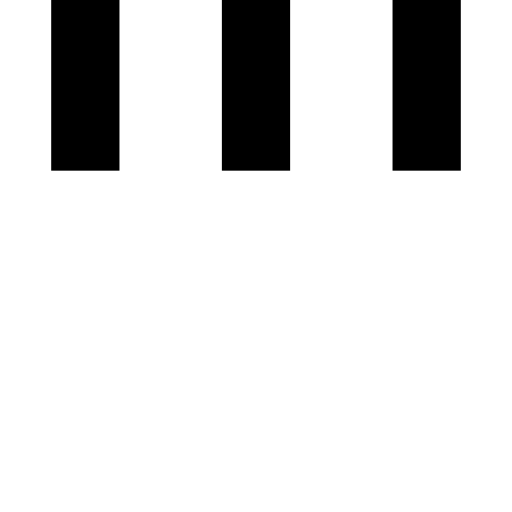
t = 0.00 s
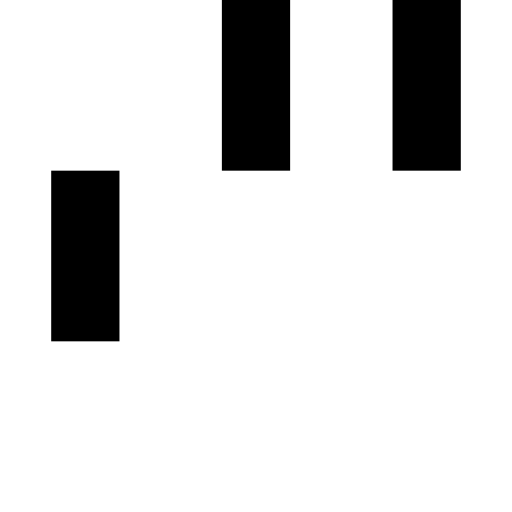
t = 0.15 s
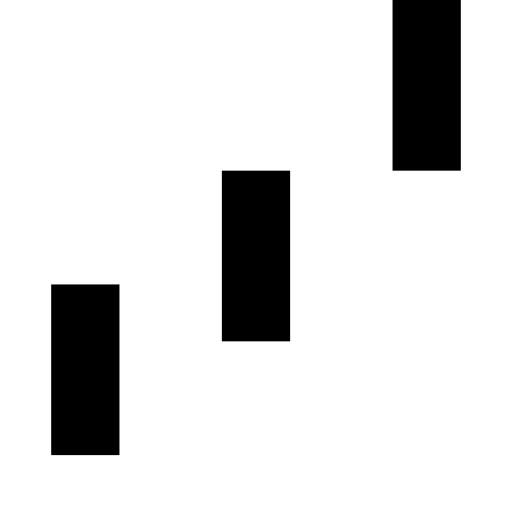
t = 0.35 s
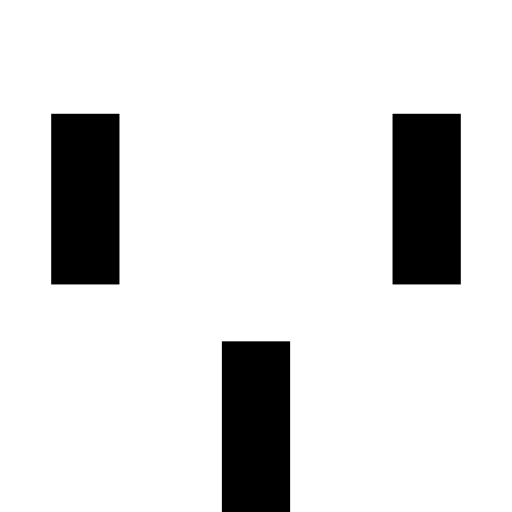
t = 0.50 s
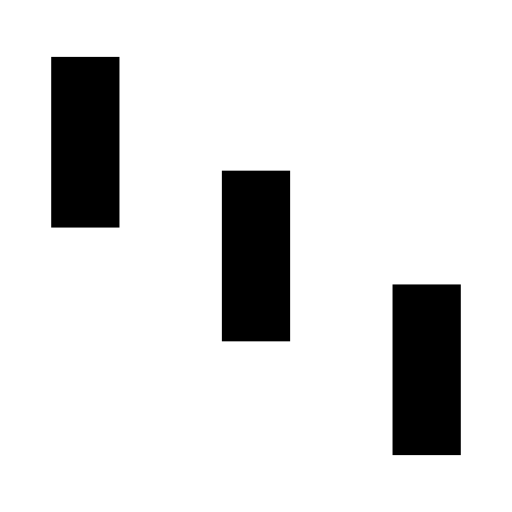
t = 0.65 s
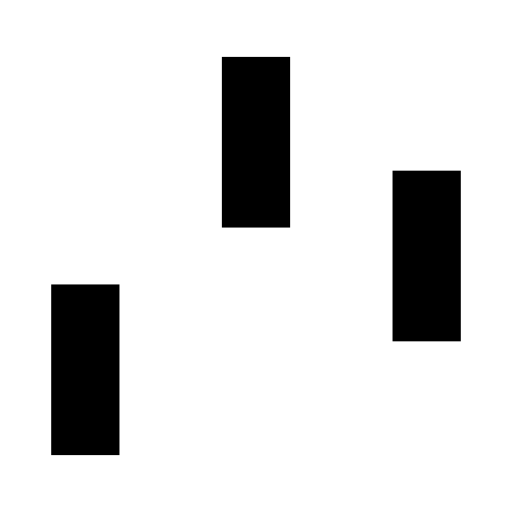
t = 0.85 s

The animated SVG that drew these frames (rendered in a browser with its animation timeline set to each time). Animation: 3 SMIL elements (animateTransform=3); one cycle of 1.00 s, repeats indefinitely.

<svg xmlns="http://www.w3.org/2000/svg" viewBox="0 0 30 30">
  <rect x="3" y="0" width="4" height="10" fill="currentcolor">
    <animateTransform attributeType="xml"
                      attributeName="transform" type="translate"
                      values="0 0; 0 20; 0 0"
                      begin="0" dur="0.6s" repeatCount="indefinite"/>
  </rect>
  <rect x="13" y="0" width="4" height="10" fill="currentcolor">
    <animateTransform attributeType="xml"
                      attributeName="transform" type="translate"
                      values="0 0; 0 20; 0 0"
                      begin="0.2s" dur="0.6s" repeatCount="indefinite"/>
  </rect>
  <rect x="23" y="0" width="4" height="10" fill="currentcolor">
    <animateTransform attributeType="xml"
                      attributeName="transform" type="translate"
                      values="0 0; 0 20; 0 0"
                      begin="0.4s" dur="0.6s" repeatCount="indefinite"/>
  </rect>
</svg>
